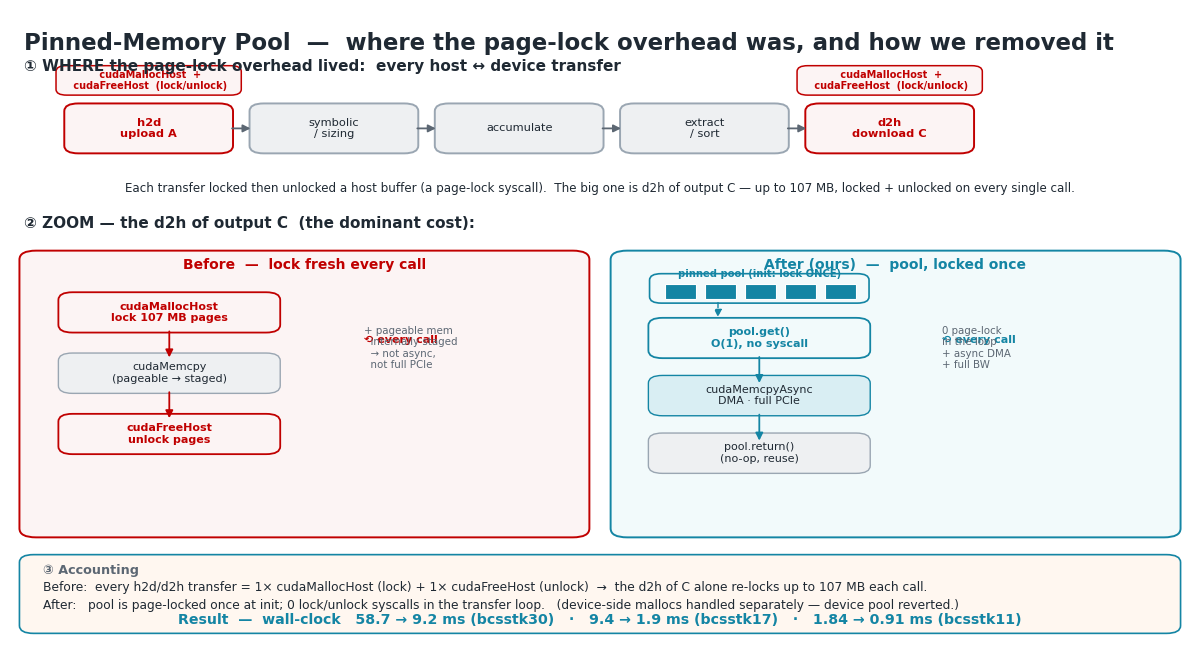

The script that saved this image: (Note: this script raises an exception after producing the figure.)
#!/usr/bin/env python3
# fig/pinned_pool_detail.png — dedicated page: WHERE the page-lock overhead was + how the pool removes it.
import os, matplotlib
matplotlib.use("Agg")
import matplotlib.pyplot as plt
from matplotlib.patches import FancyBboxPatch, FancyArrowPatch, Rectangle

TEAL="#1485A4"; RED="#C00000"; GRAY="#9AA6B2"; MUTED="#5C6773"; INK="#1F2933"
BG="#FFFFFF"; TINT_T="#F2FAFB"; TINT_R="#FCF4F4"
plt.rcParams.update({"font.family":"DejaVu Sans","text.color":INK})

fig=plt.figure(figsize=(11.8,6.4),dpi=200,facecolor=BG)
ax=fig.add_axes([0,0,1,1]); ax.axis("off"); ax.set_xlim(0,1); ax.set_ylim(0,1)

def box(x,y,w,h,fc,ec,lw=1.3,rad=0.012,fs=8.6,txt=None,c=INK,bold=False,style="-"):
    ax.add_patch(FancyBboxPatch((x,y),w,h,boxstyle=f"round,pad=0.004,rounding_size={rad}",fc=fc,ec=ec,lw=lw,zorder=3,linestyle=style))
    if txt: ax.text(x+w/2,y+h/2,txt,ha="center",va="center",fontsize=fs,color=c,fontweight=("bold" if bold else "normal"),zorder=4)
def arr(x0,y0,x1,y1,c=MUTED,lw=1.3,ls="-"):
    ax.add_patch(FancyArrowPatch((x0,y0),(x1,y1),arrowstyle="-|>",mutation_scale=11,color=c,lw=lw,linestyle=ls,zorder=4,shrinkA=1,shrinkB=1))

fig.text(0.012,0.965,"Pinned-Memory Pool  —  where the page-lock overhead was, and how we removed it",
         fontsize=16.5,fontweight="bold",color=INK,ha="left",va="top")

# ============ Section A: WHERE — the pipeline ============
fig.text(0.012,0.905,"① WHERE the page-lock overhead lived:  every host ↔ device transfer",
         fontsize=11,fontweight="bold",color=INK,ha="left")
# pipeline boxes
py=0.78; ph=0.07
stages=[("h2d\nupload A",RED),("symbolic\n/ sizing",GRAY),("accumulate",GRAY),("extract\n/ sort",GRAY),("d2h\ndownload C",RED)]
sw=0.135; sx=0.05
for i,(s,col) in enumerate(stages):
    x=sx+i*(sw+0.022)
    fc = TINT_R if col==RED else "#eef0f2"
    box(x,py,sw,ph,fc,col,1.4,fs=8.2,txt=s,c=(RED if col==RED else INK),bold=(col==RED))
    if i<4: arr(x+sw+0.002,py+ph/2,x+sw+0.020,py+ph/2)
    if col==RED:
        # red "lock here" tag above
        ax.add_patch(FancyBboxPatch((x-0.008,py+ph+0.020),sw+0.016,0.040,boxstyle="round,pad=0.003,rounding_size=0.009",fc=TINT_R,ec=RED,lw=1.1,zorder=3))
        ax.text(x+sw/2,py+ph+0.040," cudaMallocHost  +\n cudaFreeHost  (lock/unlock)",ha="center",va="center",fontsize=7.0,color=RED,fontweight="bold",zorder=4)
fig.text(0.5,0.715,"Each transfer locked then unlocked a host buffer (a page-lock syscall).  "
         "The big one is d2h of output C — up to 107 MB, locked + unlocked on every single call.",
         ha="center",fontsize=8.6,color=INK)

# ============ Section B: ZOOM before/after of one transfer ============
fig.text(0.012,0.66,"② ZOOM — the d2h of output C  (the dominant cost):",
         fontsize=11,fontweight="bold",color=INK,ha="left")
# two panels
ax.add_patch(FancyBboxPatch((0.012,0.18),0.475,0.44,boxstyle="round,pad=0.004,rounding_size=0.014",fc=TINT_R,ec=RED,lw=1.4,zorder=1))
ax.add_patch(FancyBboxPatch((0.513,0.18),0.475,0.44,boxstyle="round,pad=0.004,rounding_size=0.014",fc=TINT_T,ec=TEAL,lw=1.4,zorder=1))
ax.text(0.25,0.595,"Before  —  lock fresh every call",ha="center",fontsize=10,color=RED,fontweight="bold")
ax.text(0.75,0.595,"After (ours)  —  pool, locked once",ha="center",fontsize=10,color=TEAL,fontweight="bold")

# before sequence (vertical)
yb=0.50
box(0.045,yb,0.180,0.055,TINT_R,RED,1.3,fs=8.0,txt="cudaMallocHost\nlock 107 MB pages",c=RED,bold=True)
arr(0.135,yb,0.135,yb-0.045,RED)
box(0.045,yb-0.095,0.180,0.055,"#eef0f2",GRAY,1.0,fs=8.0,txt="cudaMemcpy\n(pageable → staged)")
arr(0.135,yb-0.095,0.135,yb-0.140,RED)
box(0.045,yb-0.190,0.180,0.055,TINT_R,RED,1.3,fs=8.0,txt="cudaFreeHost\nunlock pages",c=RED,bold=True)
ax.text(0.300,yb-0.020,"⟲ every call",ha="left",fontsize=8.0,color=RED,fontweight="bold")
ax.text(0.300,yb-0.060,"+ pageable mem\n  internally staged\n  → not async,\n  not full PCIe",ha="left",fontsize=7.4,color=MUTED)

# after sequence
ya=0.50
# pool rack
ax.add_patch(FancyBboxPatch((0.545,ya+0.045),0.180,0.040,boxstyle="round,pad=0.003,rounding_size=0.010",fc=TINT_T,ec=TEAL,lw=1.2,zorder=3))
ax.text(0.635,ya+0.083,"pinned pool (init: lock ONCE)",ha="center",fontsize=7.2,color=TEAL,fontweight="bold")
for k in range(5): ax.add_patch(Rectangle((0.555+k*0.034,ya+0.048),0.026,0.024,fc=TEAL,ec="white",lw=0.8,zorder=4))
arr(0.60,ya+0.045,0.60,ya+0.018,TEAL,1.0,"--")
box(0.545,ya-0.040,0.180,0.055,TINT_T,TEAL,1.3,fs=8.0,txt="pool.get()\nO(1), no syscall",c=TEAL,bold=True)
arr(0.635,ya-0.040,0.635,ya-0.085,TEAL)
box(0.545,ya-0.130,0.180,0.055,"#d9eef3",TEAL,1.0,fs=8.0,txt="cudaMemcpyAsync\nDMA · full PCIe")
arr(0.635,ya-0.130,0.635,ya-0.175,TEAL)
box(0.545,ya-0.220,0.180,0.055,"#eef0f2",GRAY,1.0,fs=8.0,txt="pool.return()\n(no-op, reuse)")
ax.text(0.790,ya-0.020,"⟲ every call",ha="left",fontsize=8.0,color=TEAL,fontweight="bold")
ax.text(0.790,ya-0.060,"0 page-lock\nin the loop\n+ async DMA\n+ full BW",ha="left",fontsize=7.4,color=MUTED)

# ============ Section C: accounting + result ============
ax.add_patch(FancyBboxPatch((0.012,0.03),0.976,0.115,boxstyle="round,pad=0.004,rounding_size=0.012",fc="#FFF7F0",ec=TEAL,lw=1.2,zorder=2))
ax.text(0.028,0.118,"③ Accounting",fontsize=9.2,color=MUTED,fontweight="bold")
ax.text(0.028,0.092,"Before:  every h2d/d2h transfer = 1× cudaMallocHost (lock) + 1× cudaFreeHost (unlock)  →  the d2h of C alone re-locks up to 107 MB each call.",
        fontsize=8.8,color=INK)
ax.text(0.028,0.064,"After:   pool is page-locked once at init; 0 lock/unlock syscalls in the transfer loop.   (device-side mallocs handled separately — device pool reverted.)",
        fontsize=8.8,color=INK)
ax.text(0.5,0.040,"Result  —  wall-clock   58.7 → 9.2 ms (bcsstk30)   ·   9.4 → 1.9 ms (bcsstk17)   ·   1.84 → 0.91 ms (bcsstk11)",
        ha="center",fontsize=10.2,color=TEAL,fontweight="bold")

fig.savefig("fig/pinned_pool_detail.png",dpi=200,bbox_inches="tight",facecolor=BG)
print("wrote fig/pinned_pool_detail.png")
